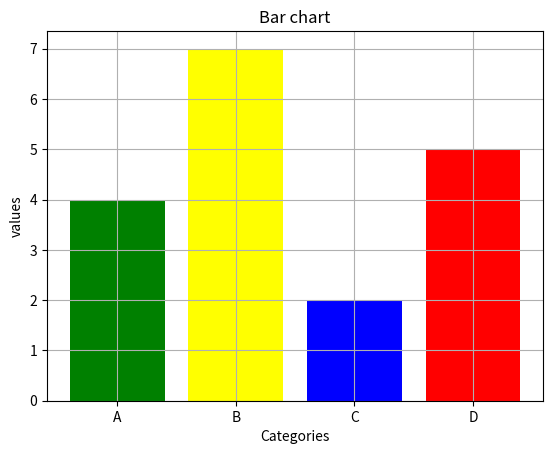

Python code for this plot:
import matplotlib.pyplot as plt

categories = ['A', 'B', 'C', 'D']
values = [4, 7, 2, 5]
x = ['green', 'yellow', 'blue', 'red']

plt.bar(categories, values, color=x)
plt.title('Bar chart')
plt.xlabel('Categories')
plt.ylabel('values')
plt.grid(True)
plt.show()
